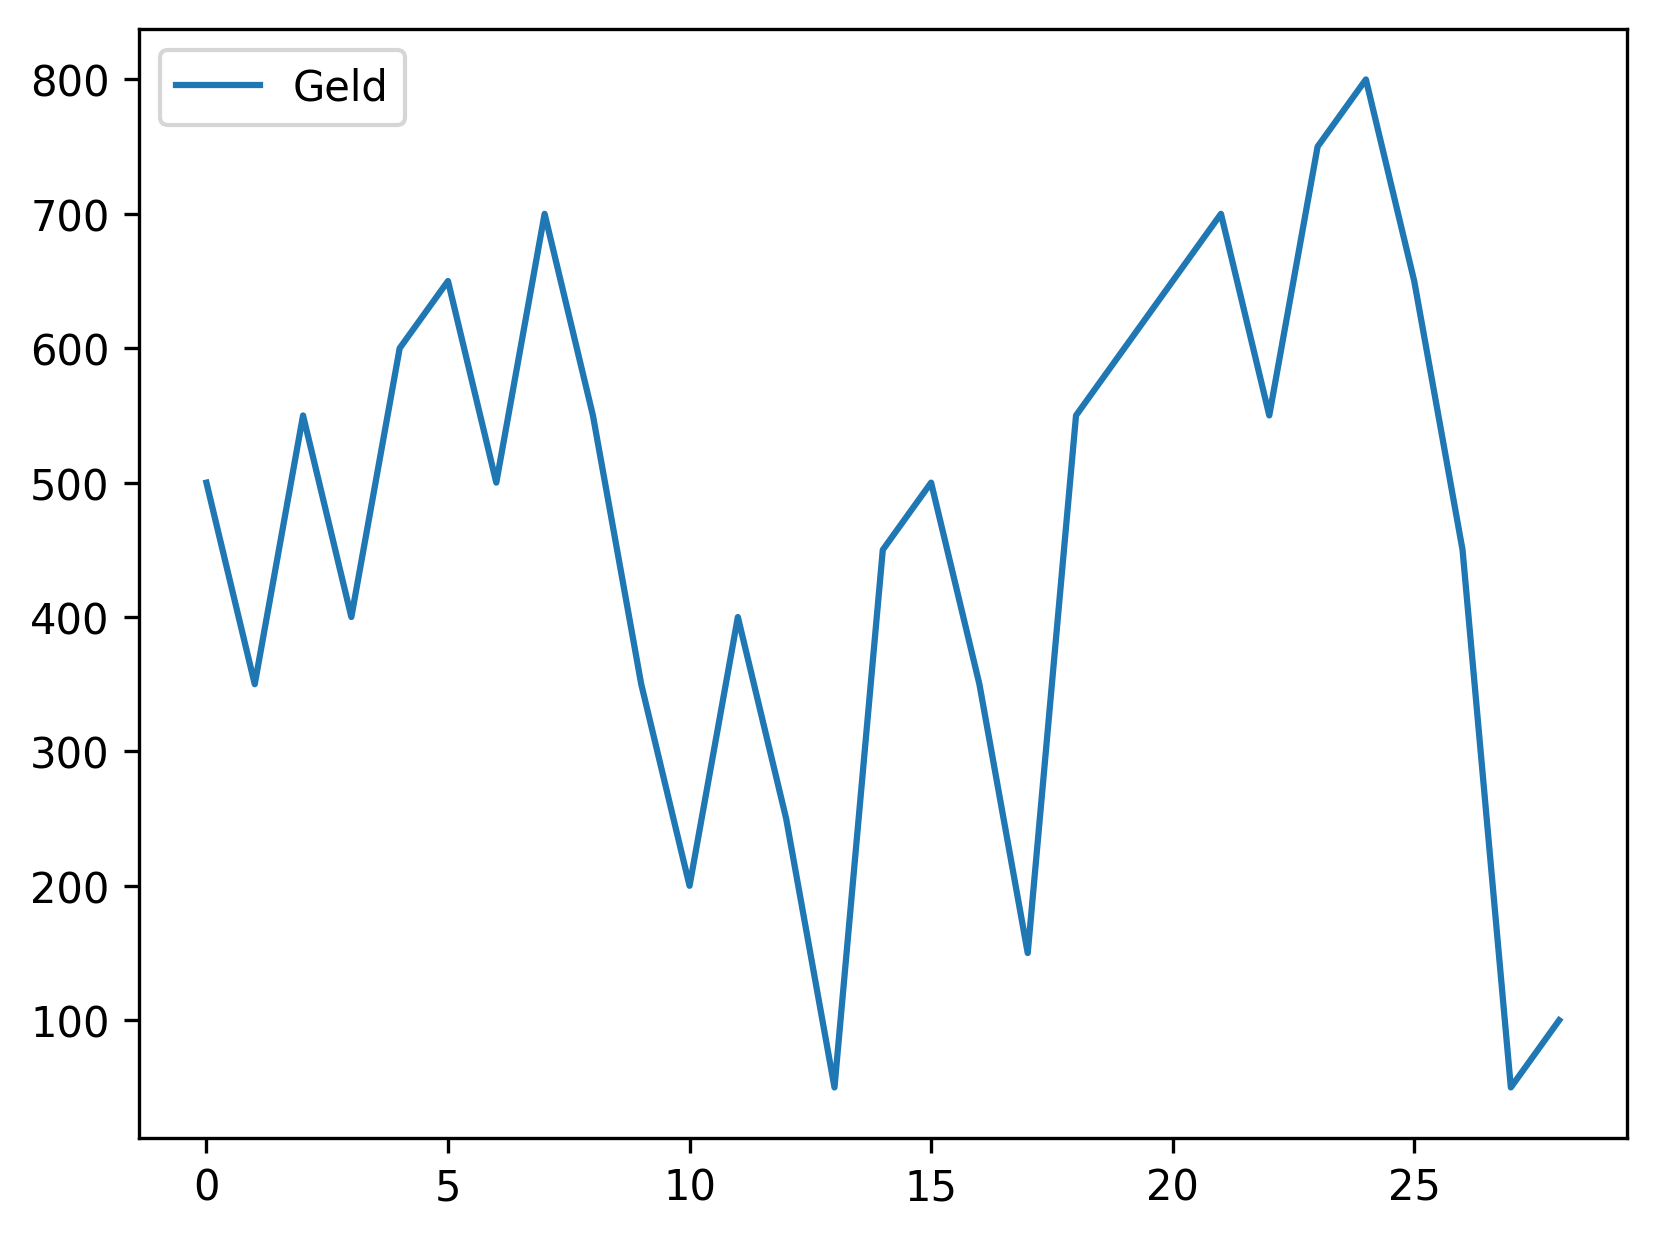

Source data for this figure (header and first rows):
, Geld
0, 500
1, 350
2, 550
3, 400
4, 600
5, 650
6, 500
7, 700
8, 550
9, 350
10, 200
11, 400
12, 250
13, 50
14, 450
15, 500
16, 350
17, 150
18, 550
19, 600
20, 650
21, 700
22, 550
23, 750
24, 800
25, 650
26, 450
27, 50
28, 100
